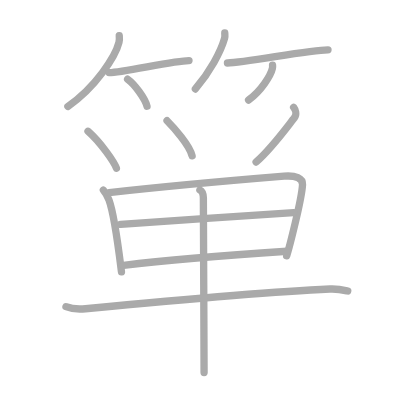
t = 0.00 s
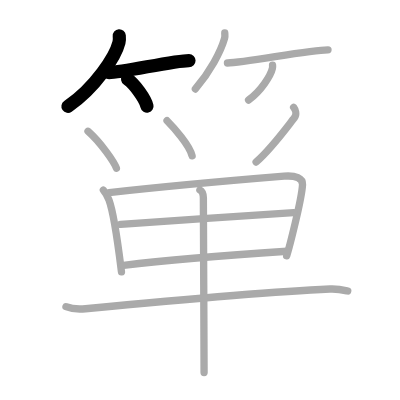
t = 3.00 s
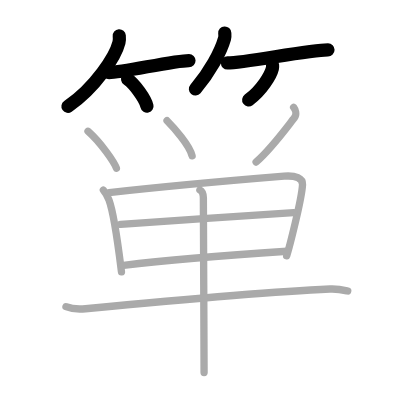
t = 6.00 s
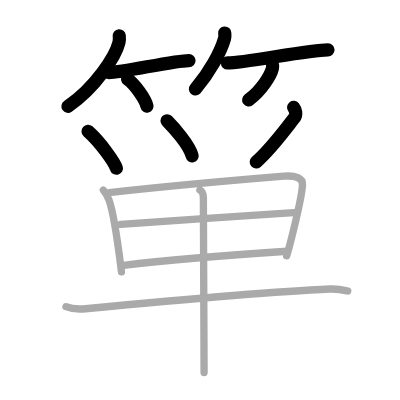
t = 9.00 s
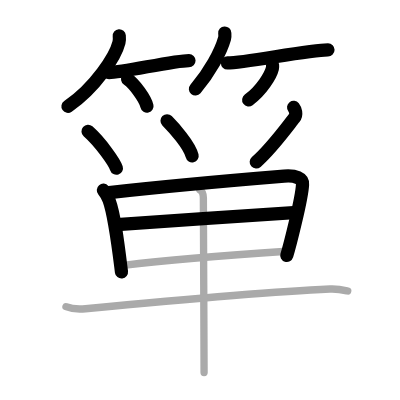
t = 12.00 s
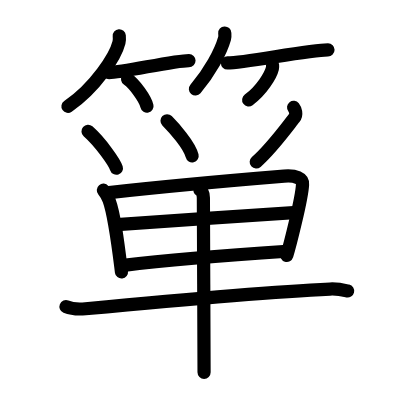
t = 15.00 s

The animated SVG that drew these frames (rendered in a browser with its animation timeline set to each time). Animation: 15 SMIL elements (animate=15); one cycle of 15.00 s.

<?xml version="1.0" standalone="no"?>
<!DOCTYPE svg PUBLIC "-//W3C//DTD SVG 1.1//EN"   "http://www.w3.org/Graphics/SVG/1.1/DTD/svg11.dtd">
<svg width="400px" height="400px"  version="1.1" xmlns="http://www.w3.org/2000/svg">
  <defs>
    <marker id="Triangle" viewBox="0 0 10 10" refX="0" refY="5" markerUnits="strokeWidth" markerWidth="3" style="stroke-opacity:0%;fill:#aaaaaa;" markerHeight="2" orient="auto">
      <path d="M 0 0 L 10 5 L 0 10 z" />
    </marker>
    
    <marker id="Arrow" viewBox="0 0 10 10" refX="5" refY="5" markerUnits="strokeWidth" markerWidth="1.8" style="stroke-opacity:0%;fill:#770000;" markerHeight="2" orient="auto">
      <path d="M 0 4 L 6 4 L 4 1 L 10 5 L 4 9 L 6 6 L 0 6 z" />
        <circle cx="5" cy="5" r="5" />
      </marker>
    
    <marker id="TriangleRed" viewBox="0 0 10 10" refX="0" refY="5" markerUnits="strokeWidth" markerWidth="3" style="stroke-opacity:0%;fill:#CC0000;" markerHeight="2" orient="auto">
      <path d="M 0 0 L 10 5 L 0 10 z" />
    </marker>
    
    <marker id="ArrowRed" viewBox="0 0 10 10" refX="5" refY="5" markerUnits="strokeWidth" markerWidth="1.8" style="stroke-opacity:0%;fill:#CC0000;" markerHeight="2" orient="auto">
      <path d="M 0 4 L 6 4 L 4 1 L 10 5 L 4 9 L 6 6 L 0 6 z" />
        <circle cx="5" cy="5" r="5" />
      </marker>
    
  </defs>
  
  <path style="fill:#ffffff; fill-opacity:100%; fill-rule:evenodd; stroke-width:0;" d="M 0 0 L 400px 0 L 400px 400px L 0 400px L 0 0" />

  <g transform="scale(3.6697247706422 3.6697247706422)">
<path style="fill:none; fill-opacity:0%; fill-rule:evenodd; stroke:#aaaaaa; stroke-opacity:100%; stroke-width: 1.5pt; stroke-linejoin:round; stroke-linecap:round;" d="M32.5 9.75c0.04 0.45 0.08 1.17-0.08 1.82C31.46 15.41 25.99 23.84 18.5 29"></path>
<path style="fill:none; fill-opacity:0%; fill-rule:evenodd; stroke:#aaaaaa; stroke-opacity:100%; stroke-width: 1.5pt; stroke-linejoin:round; stroke-linecap:round;" d="M29.73 19.79c3.71 0 17.61-3.29 21.77-3.29"></path>
<path style="fill:none; fill-opacity:0%; fill-rule:evenodd; stroke:#aaaaaa; stroke-opacity:100%; stroke-width: 1.5pt; stroke-linejoin:round; stroke-linecap:round;" d="M34.77 21.58c1.87 1.3 4.83 5.36 5.29 7.38"></path>
<path style="fill:none; fill-opacity:0%; fill-rule:evenodd; stroke:#aaaaaa; stroke-opacity:100%; stroke-width: 1.5pt; stroke-linejoin:round; stroke-linecap:round;" d="M61.25 9c0.02 0.36 0.1 0.94-0.05 1.44c-1.07 3.78-4.03 9.17-7.96 13.81"></path>
<path style="fill:none; fill-opacity:0%; fill-rule:evenodd; stroke:#aaaaaa; stroke-opacity:100%; stroke-width: 1.5pt; stroke-linejoin:round; stroke-linecap:round;" d="M61.98 17.16c4.73 0 22.08-3.57 27.4-3.57"></path>
<path style="fill:none; fill-opacity:0%; fill-rule:evenodd; stroke:#aaaaaa; stroke-opacity:100%; stroke-width: 1.5pt; stroke-linejoin:round; stroke-linecap:round;" d="M74.27 17.75c0.02 0.22 0.04 0.58-0.04 0.9c-0.45 1.9-3 6.06-6.49 8.6"></path>
<path style="fill:none; fill-opacity:0%; fill-rule:evenodd; stroke:#aaaaaa; stroke-opacity:100%; stroke-width: 1.5pt; stroke-linejoin:round; stroke-linecap:round;" d="M23.99 35.77c3.49 3.1 7.23 8.52 7.73 10.07"></path>
<path style="fill:none; fill-opacity:0%; fill-rule:evenodd; stroke:#aaaaaa; stroke-opacity:100%; stroke-width: 1.5pt; stroke-linejoin:round; stroke-linecap:round;" d="M45.52 32.9c1.8 1.82 6.11 6.6 6.83 9.56"></path>
<path style="fill:none; fill-opacity:0%; fill-rule:evenodd; stroke:#aaaaaa; stroke-opacity:100%; stroke-width: 1.5pt; stroke-linejoin:round; stroke-linecap:round;" d="M80.01 29.25c0.46 0.59 0.95 1.93 0.19 2.88c-1.7 2.12-6.2 8.37-10.41 12.02"></path>
<path style="fill:none; fill-opacity:0%; fill-rule:evenodd; stroke:#aaaaaa; stroke-opacity:100%; stroke-width: 1.5pt; stroke-linejoin:round; stroke-linecap:round;" d="M28.17 51.82c0.34 0.4 1.34 2.18 1.53 2.68c1.52 4.14 2.44 11.9 3.4 19.58"></path>
<path style="fill:none; fill-opacity:0%; fill-rule:evenodd; stroke:#aaaaaa; stroke-opacity:100%; stroke-width: 1.5pt; stroke-linejoin:round; stroke-linecap:round;" d="M29.73 52.48c12.63-1.39 38.98-3.77 47.68-4.48c3.19-0.26 5.12 0.56 5.03 2.3c-0.22 4.14-3.75 17.68-4.32 19.41"></path>
<path style="fill:none; fill-opacity:0%; fill-rule:evenodd; stroke:#aaaaaa; stroke-opacity:100%; stroke-width: 1.5pt; stroke-linejoin:round; stroke-linecap:round;" d="M32.88 61.16c3.79-0.33 44.02-3.11 47.15-3.22"></path>
<path style="fill:none; fill-opacity:0%; fill-rule:evenodd; stroke:#aaaaaa; stroke-opacity:100%; stroke-width: 1.5pt; stroke-linejoin:round; stroke-linecap:round;" d="M33.68 72.31c10.99-1.32 32.5-3.03 44.53-3.84"></path>
<path style="fill:none; fill-opacity:0%; fill-rule:evenodd; stroke:#aaaaaa; stroke-opacity:100%; stroke-width: 1.5pt; stroke-linejoin:round; stroke-linecap:round;" d="M17.98 83.57c1.38 0.56 3.92 0.69 5.31 0.56c9.21-0.88 49.38-4.61 66.63-5.37c2.3-0.1 3.69 0.27 4.84 0.54"></path>
<path style="fill:none; fill-opacity:0%; fill-rule:evenodd; stroke:#aaaaaa; stroke-opacity:100%; stroke-width: 1.5pt; stroke-linejoin:round; stroke-linecap:round;" d="M54.47 51.75c0.58 0.3 0.94 1.14 0.95 2.17c0.04 5.2 0.17 45.9 0.19 47.6"></path>

<path style="fill:none; fill-opacity:0%; fill-rule:evenodd; stroke:#000000; stroke-opacity:100%; stroke-width: 2.7pt; stroke-linejoin:round; stroke-linecap:round;" d="M32.5 9.75c0.04 0.45 0.08 1.17-0.08 1.82C31.46 15.41 25.99 23.84 18.5 29" pathLength="100" stroke-dashoffset="100" stroke-dasharray="100 105"><animate id="dashAnim1" attributeName="stroke-dashoffset" from="100" to="0" dur="1s" calcMode="linear" fill="freeze"/></path>
<path style="fill:none; fill-opacity:0%; fill-rule:evenodd; stroke:#000000; stroke-opacity:100%; stroke-width: 2.7pt; stroke-linejoin:round; stroke-linecap:round;" d="M29.73 19.79c3.71 0 17.61-3.29 21.77-3.29" pathLength="100" stroke-dashoffset="100" stroke-dasharray="100 105"><animate id="dashAnim2" attributeName="stroke-dashoffset" from="100" to="0" dur="1s" calcMode="linear" begin="dashAnim1.end" fill="freeze"/></path>
<path style="fill:none; fill-opacity:0%; fill-rule:evenodd; stroke:#000000; stroke-opacity:100%; stroke-width: 2.7pt; stroke-linejoin:round; stroke-linecap:round;" d="M34.77 21.58c1.87 1.3 4.83 5.36 5.29 7.38" pathLength="100" stroke-dashoffset="100" stroke-dasharray="100 105"><animate id="dashAnim3" attributeName="stroke-dashoffset" from="100" to="0" dur="1s" calcMode="linear" begin="dashAnim2.end" fill="freeze"/></path>
<path style="fill:none; fill-opacity:0%; fill-rule:evenodd; stroke:#000000; stroke-opacity:100%; stroke-width: 2.7pt; stroke-linejoin:round; stroke-linecap:round;" d="M61.25 9c0.02 0.36 0.1 0.94-0.05 1.44c-1.07 3.78-4.03 9.17-7.96 13.81" pathLength="100" stroke-dashoffset="100" stroke-dasharray="100 105"><animate id="dashAnim4" attributeName="stroke-dashoffset" from="100" to="0" dur="1s" calcMode="linear" begin="dashAnim3.end" fill="freeze"/></path>
<path style="fill:none; fill-opacity:0%; fill-rule:evenodd; stroke:#000000; stroke-opacity:100%; stroke-width: 2.7pt; stroke-linejoin:round; stroke-linecap:round;" d="M61.98 17.16c4.73 0 22.08-3.57 27.4-3.57" pathLength="100" stroke-dashoffset="100" stroke-dasharray="100 105"><animate id="dashAnim5" attributeName="stroke-dashoffset" from="100" to="0" dur="1s" calcMode="linear" begin="dashAnim4.end" fill="freeze"/></path>
<path style="fill:none; fill-opacity:0%; fill-rule:evenodd; stroke:#000000; stroke-opacity:100%; stroke-width: 2.7pt; stroke-linejoin:round; stroke-linecap:round;" d="M74.27 17.75c0.02 0.22 0.04 0.58-0.04 0.9c-0.45 1.9-3 6.06-6.49 8.6" pathLength="100" stroke-dashoffset="100" stroke-dasharray="100 105"><animate id="dashAnim6" attributeName="stroke-dashoffset" from="100" to="0" dur="1s" calcMode="linear" begin="dashAnim5.end" fill="freeze"/></path>
<path style="fill:none; fill-opacity:0%; fill-rule:evenodd; stroke:#000000; stroke-opacity:100%; stroke-width: 2.7pt; stroke-linejoin:round; stroke-linecap:round;" d="M23.99 35.77c3.49 3.1 7.23 8.52 7.73 10.07" pathLength="100" stroke-dashoffset="100" stroke-dasharray="100 105"><animate id="dashAnim7" attributeName="stroke-dashoffset" from="100" to="0" dur="1s" calcMode="linear" begin="dashAnim6.end" fill="freeze"/></path>
<path style="fill:none; fill-opacity:0%; fill-rule:evenodd; stroke:#000000; stroke-opacity:100%; stroke-width: 2.7pt; stroke-linejoin:round; stroke-linecap:round;" d="M45.52 32.9c1.8 1.82 6.11 6.6 6.83 9.56" pathLength="100" stroke-dashoffset="100" stroke-dasharray="100 105"><animate id="dashAnim8" attributeName="stroke-dashoffset" from="100" to="0" dur="1s" calcMode="linear" begin="dashAnim7.end" fill="freeze"/></path>
<path style="fill:none; fill-opacity:0%; fill-rule:evenodd; stroke:#000000; stroke-opacity:100%; stroke-width: 2.7pt; stroke-linejoin:round; stroke-linecap:round;" d="M80.01 29.25c0.46 0.59 0.95 1.93 0.19 2.88c-1.7 2.12-6.2 8.37-10.41 12.02" pathLength="100" stroke-dashoffset="100" stroke-dasharray="100 105"><animate id="dashAnim9" attributeName="stroke-dashoffset" from="100" to="0" dur="1s" calcMode="linear" begin="dashAnim8.end" fill="freeze"/></path>
<path style="fill:none; fill-opacity:0%; fill-rule:evenodd; stroke:#000000; stroke-opacity:100%; stroke-width: 2.7pt; stroke-linejoin:round; stroke-linecap:round;" d="M28.17 51.82c0.34 0.4 1.34 2.18 1.53 2.68c1.52 4.14 2.44 11.9 3.4 19.58" pathLength="100" stroke-dashoffset="100" stroke-dasharray="100 105"><animate id="dashAnim10" attributeName="stroke-dashoffset" from="100" to="0" dur="1s" calcMode="linear" begin="dashAnim9.end" fill="freeze"/></path>
<path style="fill:none; fill-opacity:0%; fill-rule:evenodd; stroke:#000000; stroke-opacity:100%; stroke-width: 2.7pt; stroke-linejoin:round; stroke-linecap:round;" d="M29.73 52.48c12.63-1.39 38.98-3.77 47.68-4.48c3.19-0.26 5.12 0.56 5.03 2.3c-0.22 4.14-3.75 17.68-4.32 19.41" pathLength="100" stroke-dashoffset="100" stroke-dasharray="100 105"><animate id="dashAnim11" attributeName="stroke-dashoffset" from="100" to="0" dur="1s" calcMode="linear" begin="dashAnim10.end" fill="freeze"/></path>
<path style="fill:none; fill-opacity:0%; fill-rule:evenodd; stroke:#000000; stroke-opacity:100%; stroke-width: 2.7pt; stroke-linejoin:round; stroke-linecap:round;" d="M32.88 61.16c3.79-0.33 44.02-3.11 47.15-3.22" pathLength="100" stroke-dashoffset="100" stroke-dasharray="100 105"><animate id="dashAnim12" attributeName="stroke-dashoffset" from="100" to="0" dur="1s" calcMode="linear" begin="dashAnim11.end" fill="freeze"/></path>
<path style="fill:none; fill-opacity:0%; fill-rule:evenodd; stroke:#000000; stroke-opacity:100%; stroke-width: 2.7pt; stroke-linejoin:round; stroke-linecap:round;" d="M33.68 72.31c10.99-1.32 32.5-3.03 44.53-3.84" pathLength="100" stroke-dashoffset="100" stroke-dasharray="100 105"><animate id="dashAnim13" attributeName="stroke-dashoffset" from="100" to="0" dur="1s" calcMode="linear" begin="dashAnim12.end" fill="freeze"/></path>
<path style="fill:none; fill-opacity:0%; fill-rule:evenodd; stroke:#000000; stroke-opacity:100%; stroke-width: 2.7pt; stroke-linejoin:round; stroke-linecap:round;" d="M17.98 83.57c1.38 0.56 3.92 0.69 5.31 0.56c9.21-0.88 49.38-4.61 66.63-5.37c2.3-0.1 3.69 0.27 4.84 0.54" pathLength="100" stroke-dashoffset="100" stroke-dasharray="100 105"><animate id="dashAnim14" attributeName="stroke-dashoffset" from="100" to="0" dur="1s" calcMode="linear" begin="dashAnim13.end" fill="freeze"/></path>
<path style="fill:none; fill-opacity:0%; fill-rule:evenodd; stroke:#000000; stroke-opacity:100%; stroke-width: 2.7pt; stroke-linejoin:round; stroke-linecap:round;" d="M54.47 51.75c0.58 0.3 0.94 1.14 0.95 2.17c0.04 5.2 0.17 45.9 0.19 47.6" pathLength="100" stroke-dashoffset="100" stroke-dasharray="100 105"><animate id="dashAnim15" attributeName="stroke-dashoffset" from="100" to="0" dur="1s" calcMode="linear" begin="dashAnim14.end" fill="freeze"/></path>

</g>

</svg>  
          
